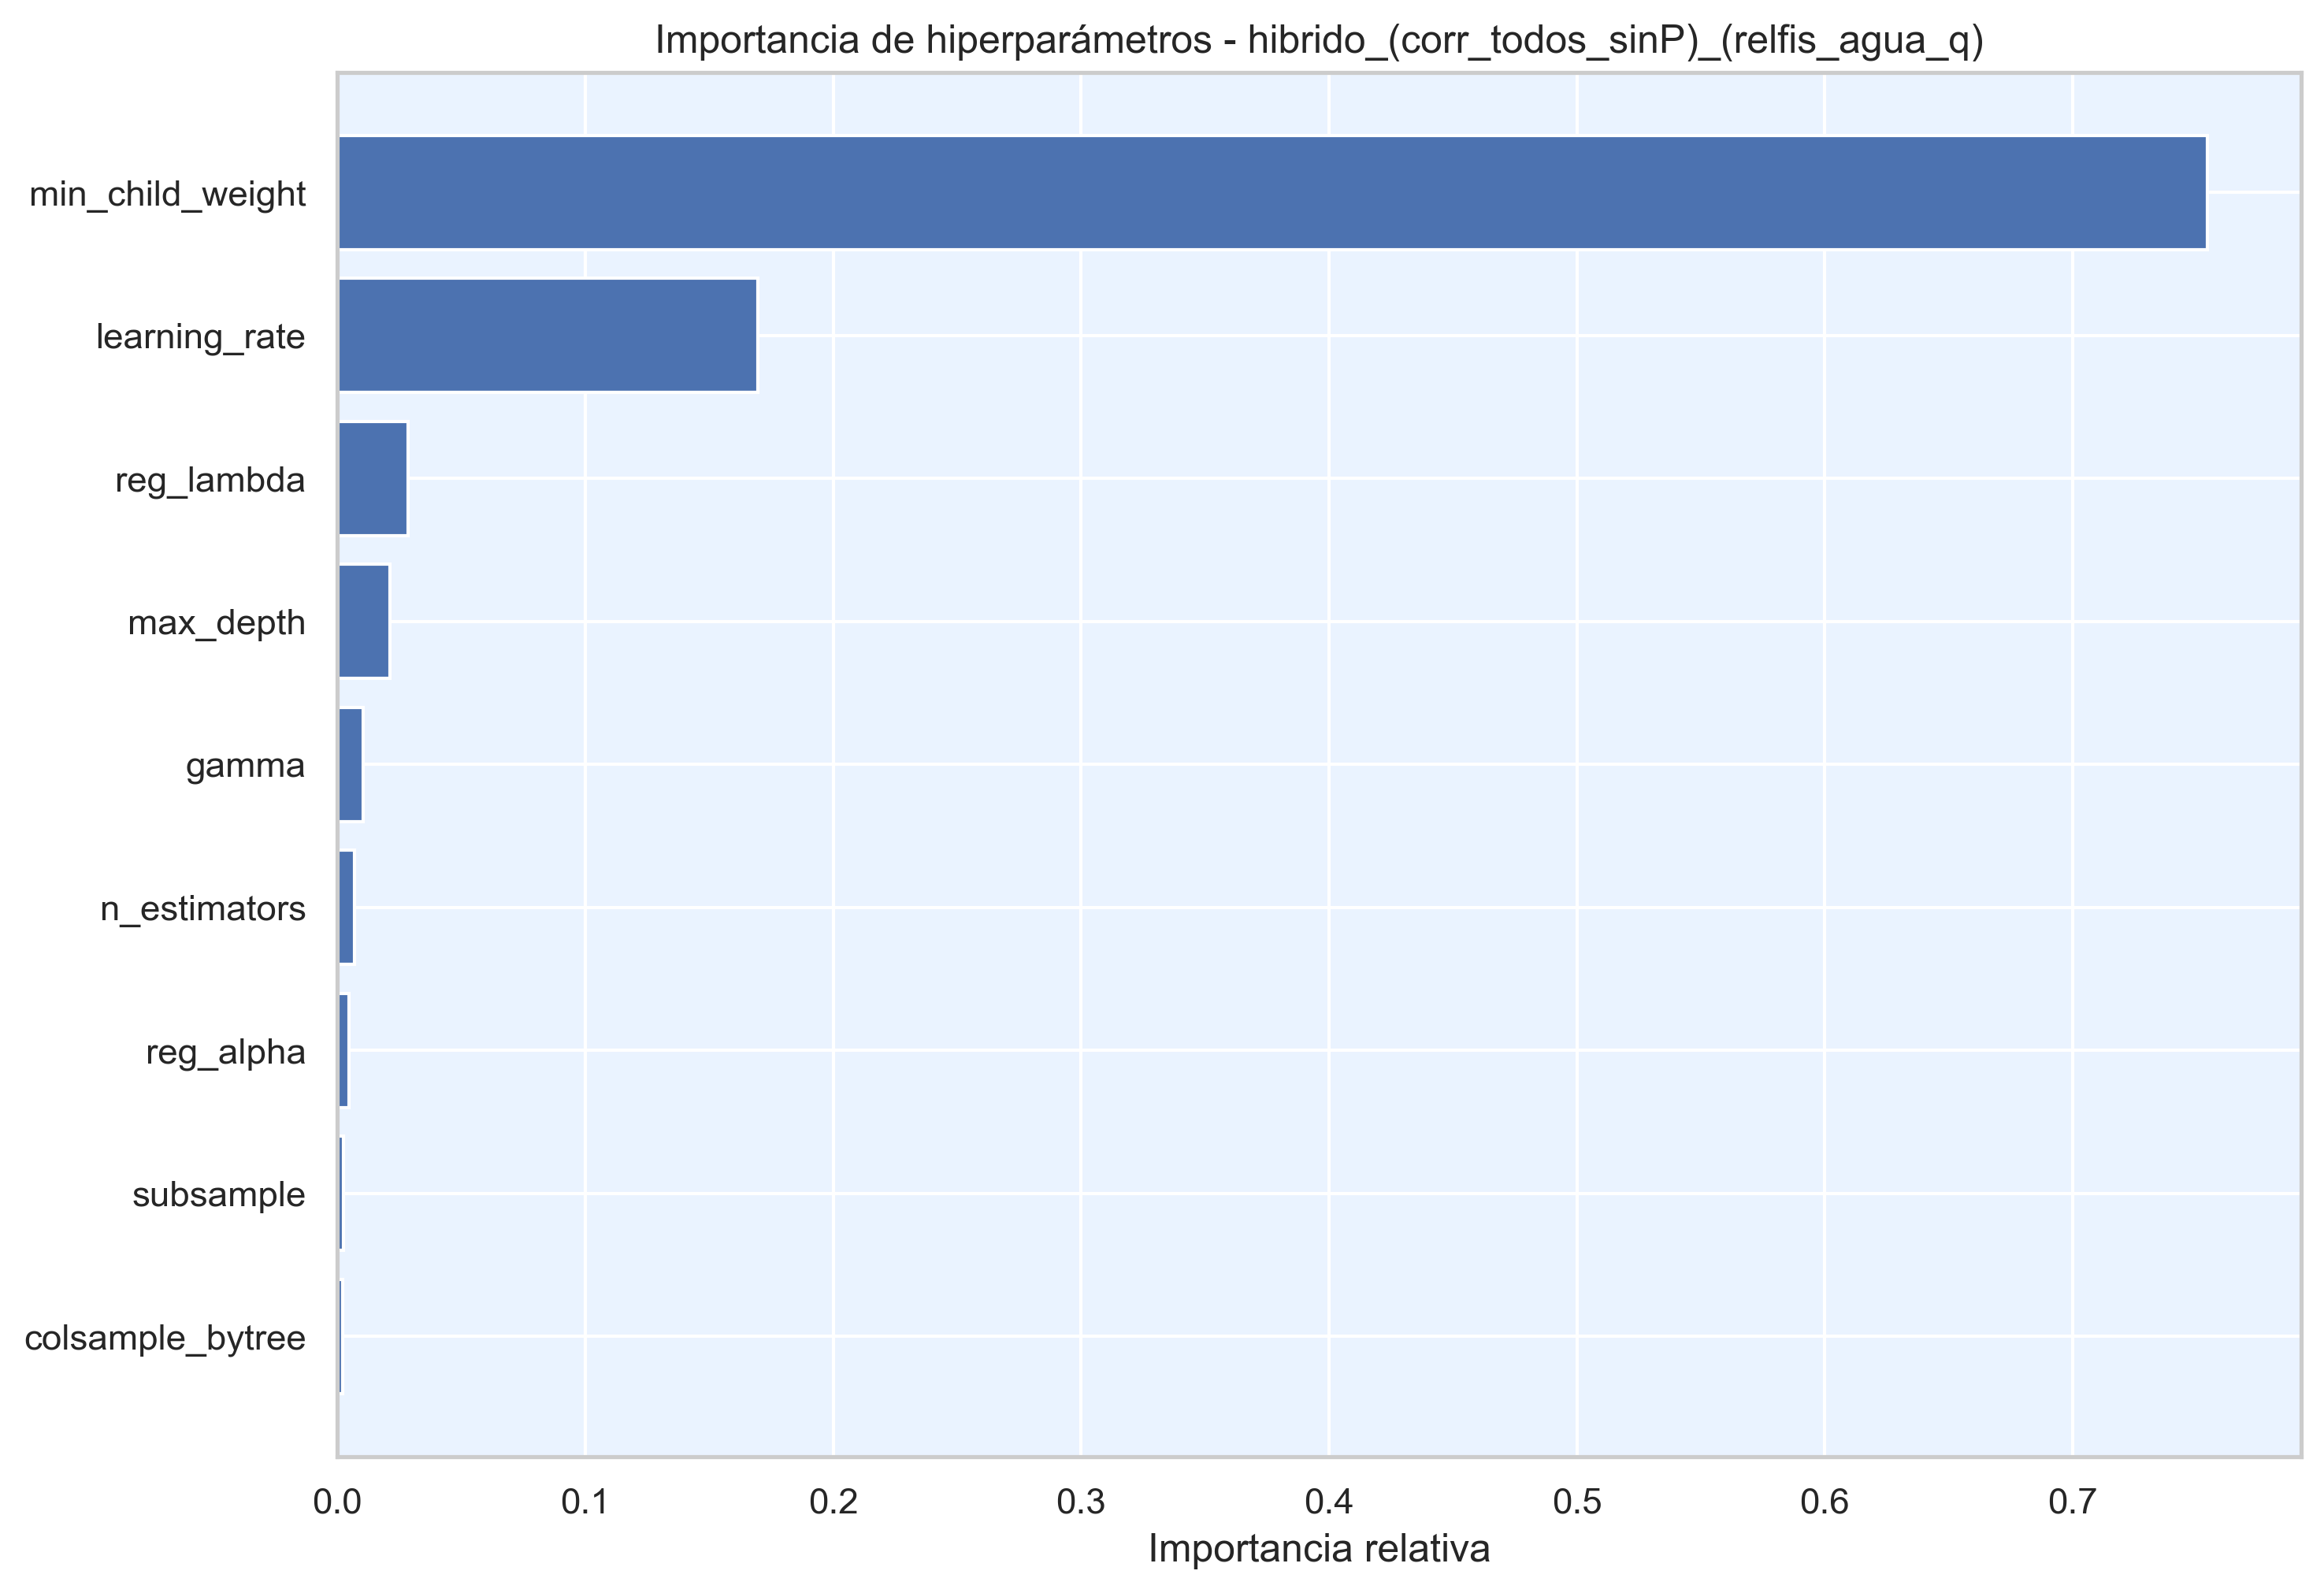

The data file committed next to this chart (first rows):
hiperparametro, importancia
min_child_weight, 0.7543
learning_rate, 0.1695
reg_lambda, 0.02859
max_depth, 0.02119
gamma, 0.01046
n_estimators, 0.006821
reg_alpha, 0.00463
subsample, 0.002301
colsample_bytree, 0.002177
